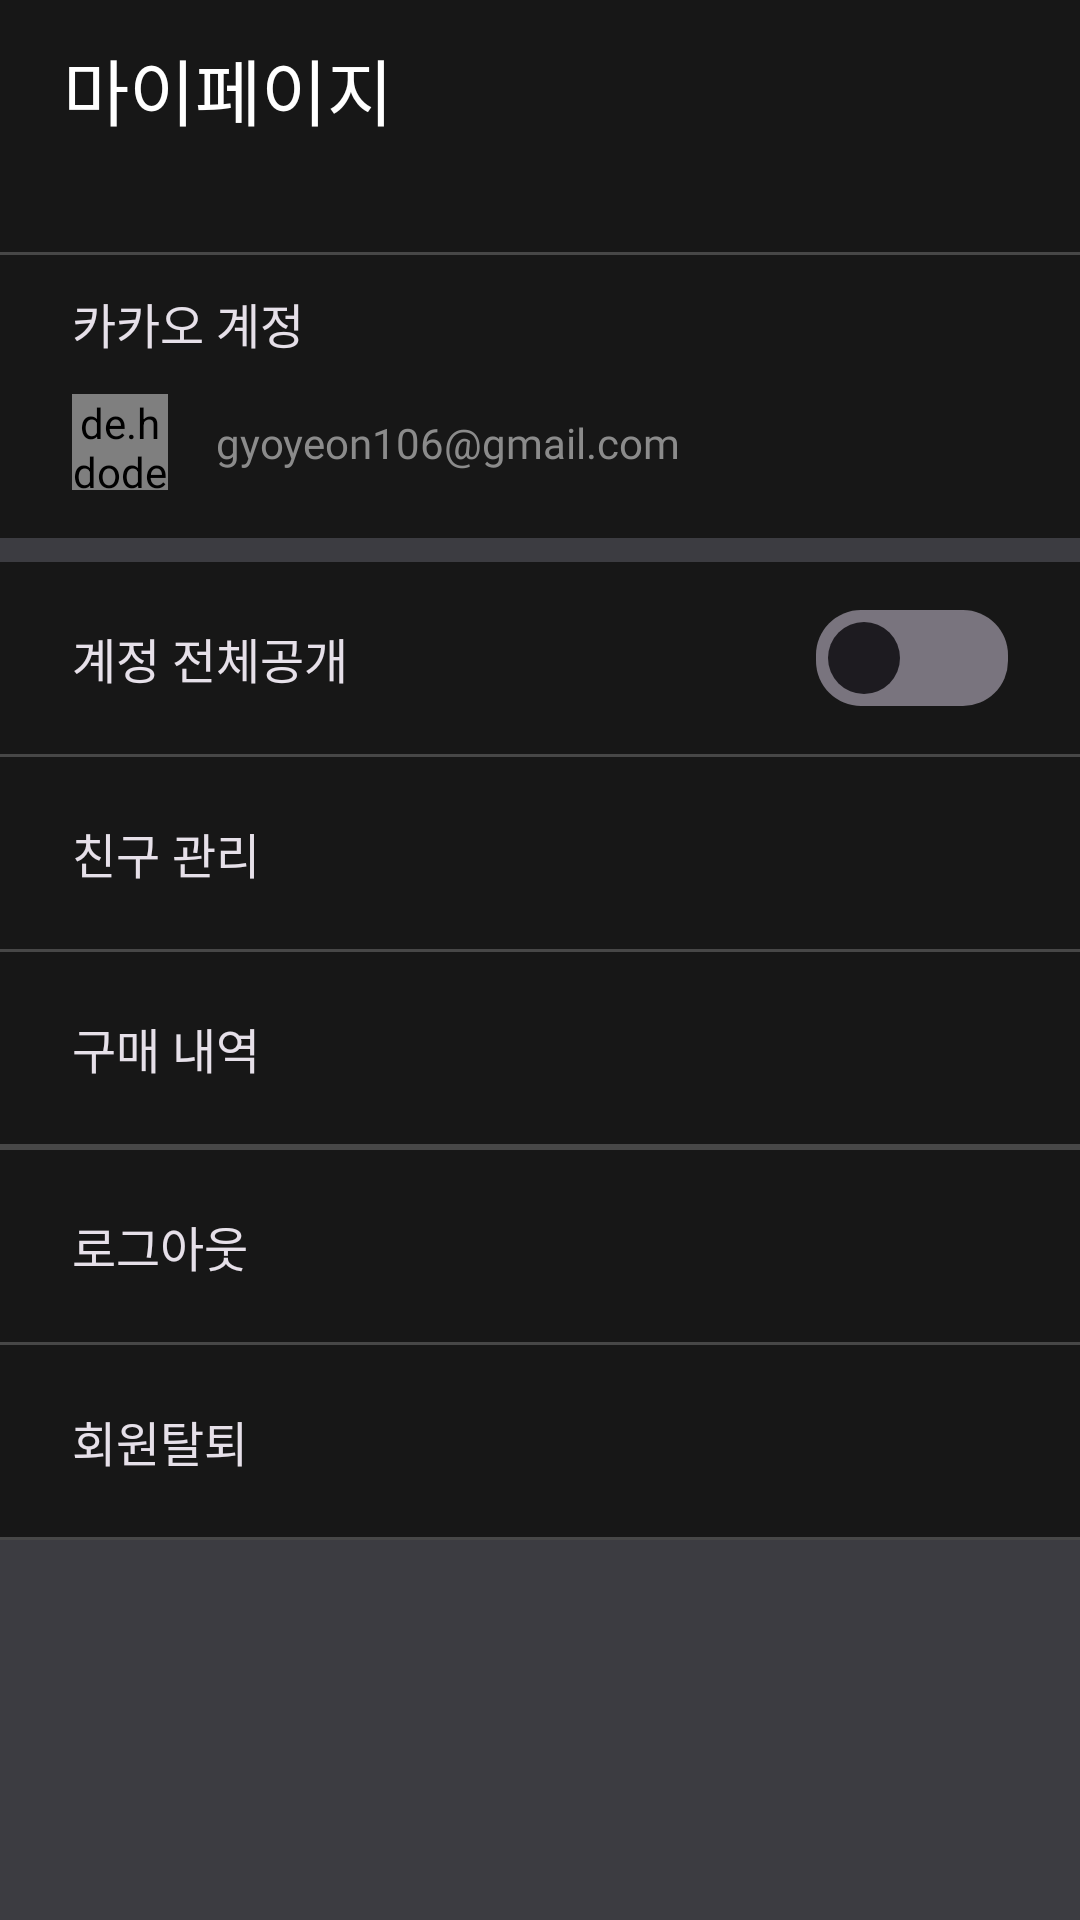

Produce the Android XML layout that renders to this screen, including the resource entries it uses.
<!-- AndroidManifest.xml: application theme Theme.Sculptor -->
<!-- res/layout/fragment_mypage.xml -->
<?xml version="1.0" encoding="utf-8"?>
<layout xmlns:tools="http://schemas.android.com/tools"
    xmlns:android="http://schemas.android.com/apk/res/android"
    xmlns:app="http://schemas.android.com/apk/res-auto">
<androidx.constraintlayout.widget.ConstraintLayout
    android:layout_width="match_parent"
    android:layout_height="match_parent"
    android:background="#3C3C41">

    <LinearLayout
        app:layout_constraintTop_toTopOf="parent"
        app:layout_constraintStart_toStartOf="parent"
        app:layout_constraintEnd_toEndOf="parent"
        android:layout_width="match_parent"
        android:layout_height="wrap_content"
        android:background="@color/main_back_black"
        android:orientation="vertical">


    <androidx.appcompat.widget.AppCompatTextView
        android:id="@+id/tv_mypage"
        android:layout_width="wrap_content"
        android:layout_height="wrap_content"
        android:text="마이페이지"
        android:textColor="@color/white"
        android:textSize="24sp"
        android:fontFamily="@font/pretendard_semi_bold"
        app:layout_constraintTop_toTopOf="parent"
        app:layout_constraintStart_toStartOf="parent"
        android:layout_marginStart="21dp"
        android:layout_marginTop="12dp"/>


    <View
        android:id="@+id/line0"
        app:layout_constraintTop_toBottomOf="@id/tv_mypage"
        app:layout_constraintStart_toStartOf="parent"
        app:layout_constraintEnd_toEndOf="parent"
        android:layout_marginTop="37dp"
        android:layout_width="match_parent"
        android:layout_height="1dp"
        android:background="#474747"/>

        <androidx.constraintlayout.widget.ConstraintLayout
            app:layout_constraintTop_toBottomOf="@+id/line0"
            android:layout_width="match_parent"
            android:layout_height="wrap_content">

            <TextView
                android:id="@+id/tv_kakao_account"
                android:layout_width="wrap_content"
                android:layout_height="wrap_content"
                android:layout_marginLeft="24dp"
                android:fontFamily="@font/roboto_regular"
                android:text="카카오 계정"
                android:layout_marginTop="11dp"
                android:textColor="@color/gray_E6E0E9"
                android:textSize="16sp"
                app:layout_constraintStart_toStartOf="parent"
                app:layout_constraintTop_toTopOf="parent" />

            <de.hdodenhof.circleimageview.CircleImageView
                android:id="@+id/iv_profile_img"
                android:layout_width="32dp"
                android:layout_height="32dp"
                android:src="@drawable/ellipse"
                app:civ_border_width="2dp"
                app:civ_border_color="@color/main_back_black"
                app:layout_constraintTop_toBottomOf="@id/tv_kakao_account"
                app:layout_constraintStart_toStartOf="@id/tv_kakao_account"
                android:layout_marginTop="12dp"/>

    <androidx.appcompat.widget.AppCompatTextView
        android:id="@+id/tv_email"
        android:layout_width="wrap_content"
        android:layout_height="wrap_content"
        app:layout_constraintBottom_toBottomOf="@id/iv_profile_img"
        android:textColor="@color/gray_8B8B8B"
        android:fontFamily="@font/roboto_light"
        android:text="gyoyeon106@gmail.com"
        app:layout_constraintTop_toTopOf="@id/iv_profile_img"
        app:layout_constraintStart_toEndOf="@+id/iv_profile_img"
        android:layout_marginLeft="16dp"/>


        </androidx.constraintlayout.widget.ConstraintLayout>

        <LinearLayout
            android:layout_width="match_parent"
            android:layout_height="wrap_content"
            android:orientation="vertical"
            app:layout_constraintTop_toBottomOf="@+id/iv_profile_img">

            <View
                android:layout_width="match_parent"
                android:layout_height="8dp"
                android:layout_marginTop="16dp"
                android:background="#3C3C41" />


            <LinearLayout
                android:id="@+id/account_privacy"
                android:layout_width="match_parent"
                android:layout_height="64dp"
                android:gravity="center_vertical|start"
                android:orientation="horizontal">


                <TextView
                    android:layout_width="wrap_content"
                    android:layout_height="wrap_content"
                    android:layout_marginLeft="24dp"
                    android:fontFamily="@font/roboto_regular"
                    android:text="계정 전체공개"
                    android:textColor="@color/gray_E6E0E9"
                    android:textSize="16sp" />


                <View
                    android:layout_width="0dp"
                    android:layout_height="0dp"
                    android:layout_weight="1" />

                <androidx.appcompat.widget.SwitchCompat
                    android:id="@+id/switch1"
                    android:layout_width="wrap_content"
                    android:layout_height="wrap_content"
                    android:layout_marginEnd="24dp"
                    android:textOff=""
                    android:textOn=""
                    android:thumb="@drawable/switch_track_thumb"
                    app:layout_constraintEnd_toEndOf="parent"
                    app:layout_constraintTop_toTopOf="parent"
                    app:switchMinWidth="0dp"
                    app:track="@drawable/switch_track_selector" />


            </LinearLayout>


            <View
                android:layout_width="match_parent"
                android:layout_height="1dp"
                android:background="#474747" />


            <LinearLayout
                android:id="@+id/manage_friend"
                android:layout_width="match_parent"
                android:layout_height="64dp"
                android:gravity="center_vertical|start"
                android:orientation="horizontal">


                <TextView
                    android:layout_width="wrap_content"
                    android:layout_height="wrap_content"
                    android:layout_marginLeft="24dp"
                    android:fontFamily="@font/roboto_regular"
                    android:text="친구 관리"
                    android:textColor="@color/gray_E6E0E9"
                    android:textSize="16sp" />


            </LinearLayout>


            <View
                android:layout_width="match_parent"
                android:layout_height="1dp"
                android:background="#474747" />


            <LinearLayout
                android:id="@+id/purchase_history"
                android:layout_width="match_parent"
                android:layout_height="64dp"
                android:gravity="center_vertical|start"
                android:orientation="horizontal">

                <TextView
                    android:layout_width="wrap_content"
                    android:layout_height="wrap_content"
                    android:layout_marginLeft="24dp"
                    android:fontFamily="@font/roboto_regular"
                    android:text="구매 내역"
                    android:textColor="@color/gray_E6E0E9"
                    android:textSize="16sp" />


            </LinearLayout>


            <View
                android:layout_width="match_parent"
                android:layout_height="1dp"
                android:background="#474747" />


            <View
                android:layout_width="match_parent"
                android:layout_height="1dp"
                android:background="#474747" />


            <LinearLayout
                android:id="@+id/logout"
                android:layout_width="match_parent"
                android:layout_height="64dp"
                android:gravity="center_vertical|start"
                android:orientation="horizontal">

                <TextView
                    android:layout_width="wrap_content"
                    android:layout_height="wrap_content"
                    android:layout_marginLeft="24dp"
                    android:fontFamily="@font/roboto_regular"
                    android:text="로그아웃"
                    android:textColor="@color/gray_E6E0E9"
                    android:textSize="16sp" />


            </LinearLayout>


            <View
                android:layout_width="match_parent"
                android:layout_height="1dp"
                android:background="#474747" />


            <LinearLayout
                android:id="@+id/withdraw"
                android:layout_width="match_parent"
                android:layout_height="64dp"
                android:gravity="center_vertical|start"
                android:orientation="horizontal">


                <TextView
                    android:layout_width="wrap_content"
                    android:layout_height="wrap_content"
                    android:layout_marginLeft="24dp"
                    android:fontFamily="@font/roboto_regular"
                    android:text="회원탈퇴"
                    android:textColor="@color/gray_E6E0E9"
                    android:textSize="16sp" />


            </LinearLayout>


            <View
                android:layout_width="match_parent"
                android:layout_height="1dp"
                android:background="#474747" />


        </LinearLayout>

    </LinearLayout>



</androidx.constraintlayout.widget.ConstraintLayout>
    </layout>
<!-- resources referenced by this layout -->
<resources>
  <color name="gray_8B8B8B">#8B8B8B</color>
  <color name="gray_E6E0E9">#E6E0E9</color>
  <color name="main_back_black">#171717</color>
  <color name="white">#FFFFFFFF</color>
  <!-- drawable switch_track_selector (drawable) -->
  <?xml version="1.0" encoding="utf-8"?>
  <selector xmlns:android="http://schemas.android.com/apk/res/android">
      <item android:state_checked="false">
          <shape android:shape="rectangle">
              <corners android:radius="15dp" />
              <size android:width="51dp" android:height="30dp" />
              <solid android:color="#D3D3D3" />
          </shape>
  
      </item>
  
      <item android:state_checked="true">
          <shape android:shape="rectangle">
              <corners android:radius="15dp" />
              <size android:width="51dp" android:height="30dp" />
              <solid android:color="@color/main_orange" />
          </shape>
      </item>
  </selector>
  <!-- drawable switch_track_thumb (drawable) -->
  <?xml version="1.0" encoding="utf-8"?>
  <selector xmlns:android="http://schemas.android.com/apk/res/android">
      <item android:state_checked="true">
          <layer-list>
              <item android:bottom="4dp" android:left="4dp" android:right="4dp" android:top="4dp">
                  <shape android:shape="oval">
                      <size android:width="24dp" android:height="24dp" />
                      <corners android:radius="45dp" />
                      <solid android:color="#D3D3D3" />
                  </shape>
              </item>
          </layer-list>
      </item>
  
  
      <item>
          <layer-list>
              <item android:bottom="4dp" android:left="4dp" android:right="4dp" android:top="4dp">
                  <shape android:shape="oval">
                      <size android:width="24dp" android:height="24dp" />
                      <corners android:radius="45dp" />
                      <solid android:color="@color/main_orange" />
                  </shape>
              </item>
          </layer-list>
  
      </item>
  </selector>
  <style name="Theme.Sculptor" parent="Base.Theme.Sculptor" />
  <color name="main_orange">#FF5935</color>
  <style name="Base.Theme.Sculptor" parent="Theme.Material3.DayNight.NoActionBar">
          
           <item name="colorPrimary">@color/main_back_black</item>
      </style>
</resources>
